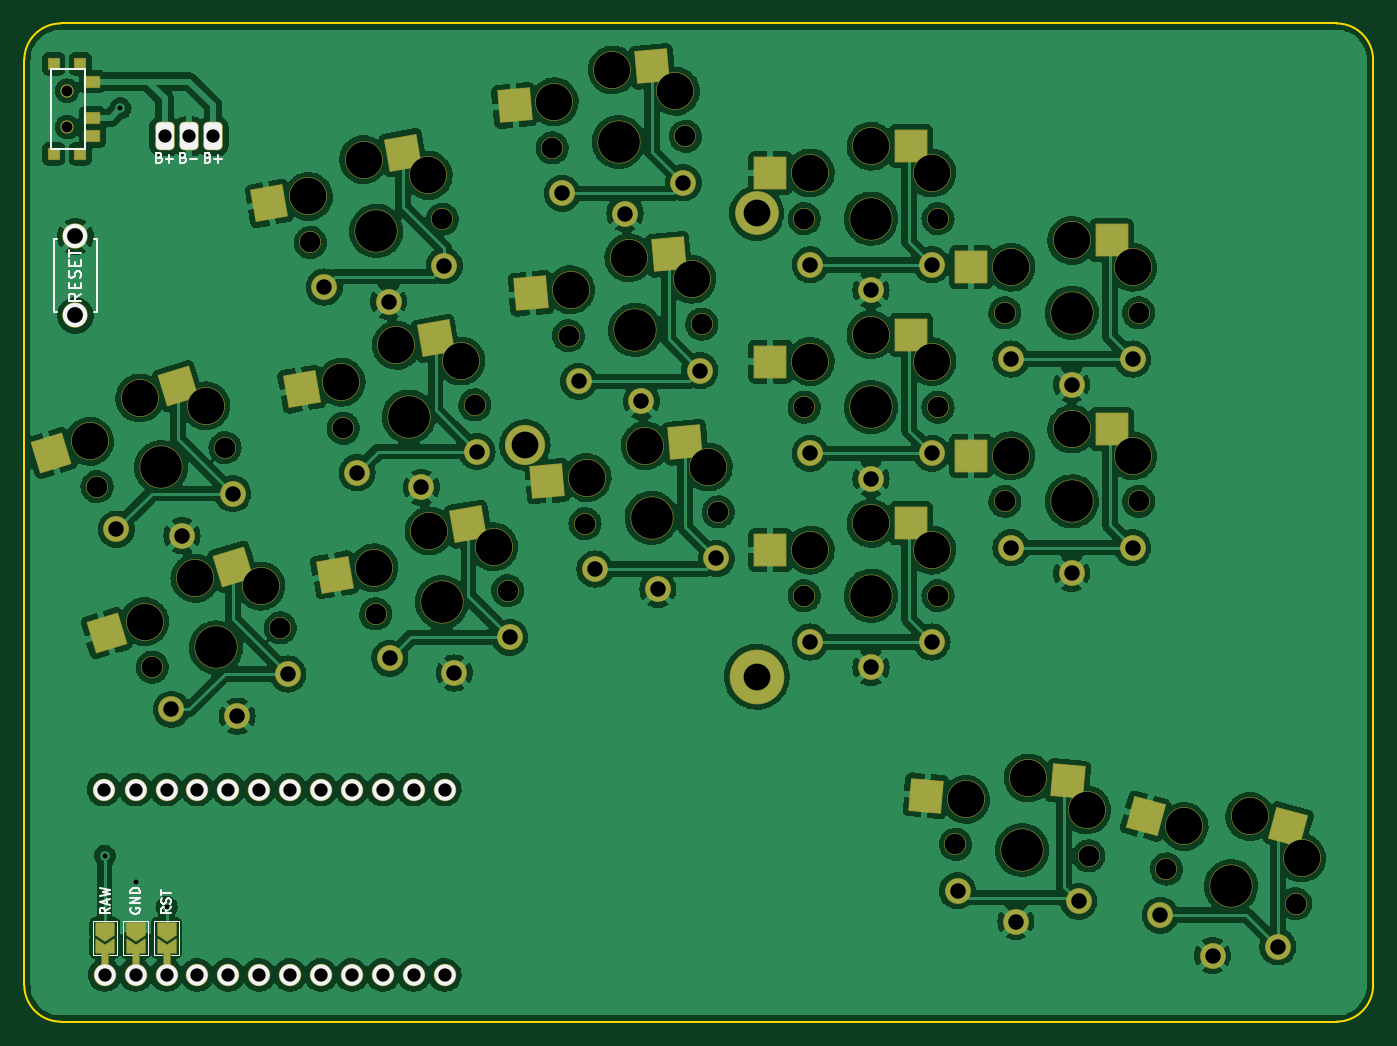
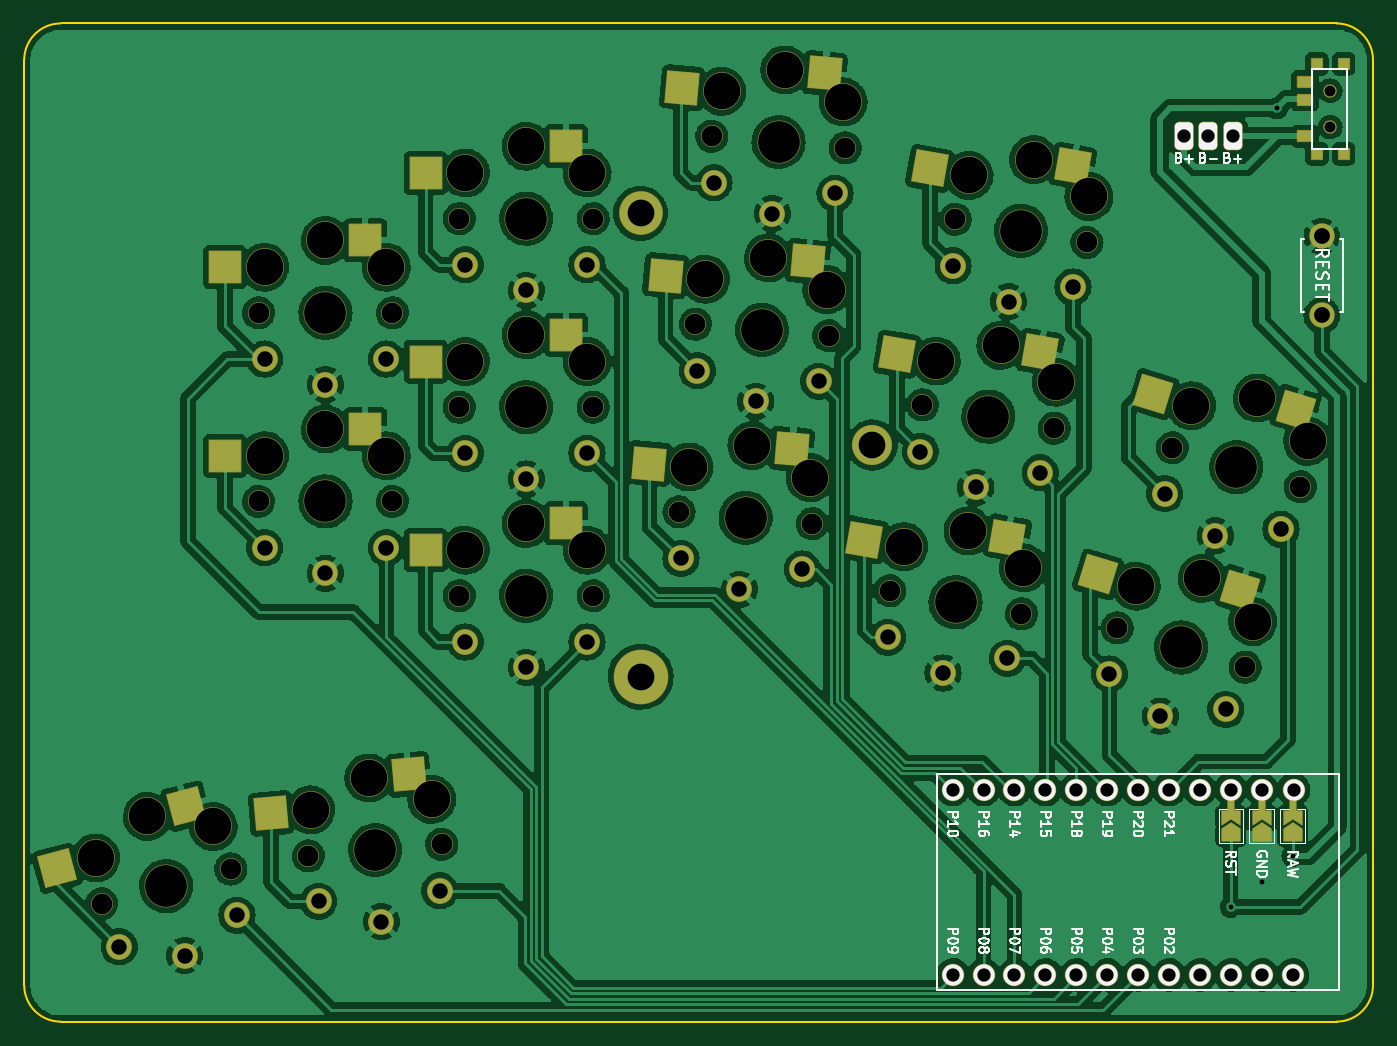
Circuit board: 11 layer files. Board 110.9 x 82.1 mm.
- bottom_copper: battoota_min-B_Cu.gbr (598853 bytes)
- bottom_mask: battoota_min-B_Mask.gbr (9533 bytes)
- paste: battoota_min-B_Paste.gbr (2308 bytes)
- bottom_silk: battoota_min-B_Silkscreen.gbr (26634 bytes)
- outline: battoota_min-Edge_Cuts.gbr (1012 bytes)
- top_copper: battoota_min-F_Cu.gbr (545870 bytes)
- top_mask: battoota_min-F_Mask.gbr (9570 bytes)
- paste: battoota_min-F_Paste.gbr (2309 bytes)
- top_silk: battoota_min-F_Silkscreen.gbr (8832 bytes)
- drill: battoota_min-NPTH.drl (2127 bytes)
- drill: battoota_min-PTH.drl (1969 bytes)

=== bottom_copper: battoota_min-B_Cu.gbr (598853 bytes, source omitted) ===
=== bottom_mask: battoota_min-B_Mask.gbr (9533 bytes, source omitted) ===
=== paste: battoota_min-B_Paste.gbr ===
%TF.GenerationSoftware,KiCad,Pcbnew,(6.0.4-0)*%
%TF.CreationDate,2022-06-15T11:08:27+02:00*%
%TF.ProjectId,battoota_min,62617474-6f6f-4746-915f-6d696e2e6b69,v1.0.0*%
%TF.SameCoordinates,Original*%
%TF.FileFunction,Paste,Bot*%
%TF.FilePolarity,Positive*%
%FSLAX46Y46*%
G04 Gerber Fmt 4.6, Leading zero omitted, Abs format (unit mm)*
G04 Created by KiCad (PCBNEW (6.0.4-0)) date 2022-06-15 11:08:27*
%MOMM*%
%LPD*%
G01*
G04 APERTURE LIST*
G04 Aperture macros list*
%AMRotRect*
0 Rectangle, with rotation*
0 The origin of the aperture is its center*
0 $1 length*
0 $2 width*
0 $3 Rotation angle, in degrees counterclockwise*
0 Add horizontal line*
21,1,$1,$2,0,0,$3*%
G04 Aperture macros list end*
%ADD10R,0.900000X0.900000*%
%ADD11R,1.250000X0.900000*%
%ADD12RotRect,2.600000X2.600000X345.000000*%
%ADD13RotRect,2.600000X2.600000X10.000000*%
%ADD14RotRect,2.600000X2.600000X355.000000*%
%ADD15RotRect,2.600000X2.600000X17.000000*%
%ADD16RotRect,2.600000X2.600000X5.000000*%
%ADD17R,2.600000X2.600000*%
G04 APERTURE END LIST*
D10*
%TO.C,T2*%
X193921762Y-60365501D03*
X193921762Y-67765501D03*
X196121762Y-60365501D03*
X196121762Y-67765501D03*
D11*
X197096762Y-66315501D03*
X197096762Y-63315501D03*
X197096762Y-61815501D03*
%TD*%
D12*
%TO.C,S15*%
X289081487Y-121374279D03*
X299668529Y-126488677D03*
%TD*%
D13*
%TO.C,S3*%
X221562419Y-99329222D03*
X233318976Y-99490163D03*
%TD*%
D14*
%TO.C,S14*%
X270787013Y-118777270D03*
X282101320Y-121975549D03*
%TD*%
D15*
%TO.C,S1*%
X202404681Y-103607376D03*
X214093220Y-102334354D03*
%TD*%
D16*
%TO.C,S6*%
X239292946Y-92032139D03*
X250990738Y-93217119D03*
%TD*%
D13*
%TO.C,S5*%
X216179326Y-68800182D03*
X227935883Y-68961123D03*
%TD*%
D17*
%TO.C,S13*%
X274336999Y-74882000D03*
X285887000Y-77082001D03*
%TD*%
%TO.C,S11*%
X257836999Y-67132000D03*
X269387000Y-69332001D03*
%TD*%
%TO.C,S12*%
X274336999Y-90382000D03*
X285887000Y-92582001D03*
%TD*%
D16*
%TO.C,S8*%
X236591117Y-61150103D03*
X248288909Y-62335083D03*
%TD*%
D17*
%TO.C,S9*%
X257836999Y-98132000D03*
X269387000Y-100332001D03*
%TD*%
%TO.C,S10*%
X257836999Y-82632000D03*
X269387000Y-84832001D03*
%TD*%
D15*
%TO.C,S2*%
X197872920Y-88784652D03*
X209561459Y-87511630D03*
%TD*%
D13*
%TO.C,S4*%
X218870872Y-84064702D03*
X230627429Y-84225643D03*
%TD*%
D16*
%TO.C,S7*%
X237942032Y-76591121D03*
X249639824Y-77776101D03*
%TD*%
M02*

=== bottom_silk: battoota_min-B_Silkscreen.gbr (26634 bytes, source omitted) ===
=== outline: battoota_min-Edge_Cuts.gbr ===
%TF.GenerationSoftware,KiCad,Pcbnew,(6.0.4-0)*%
%TF.CreationDate,2022-06-15T11:08:27+02:00*%
%TF.ProjectId,battoota_min,62617474-6f6f-4746-915f-6d696e2e6b69,v1.0.0*%
%TF.SameCoordinates,Original*%
%TF.FileFunction,Profile,NP*%
%FSLAX46Y46*%
G04 Gerber Fmt 4.6, Leading zero omitted, Abs format (unit mm)*
G04 Created by KiCad (PCBNEW (6.0.4-0)) date 2022-06-15 11:08:27*
%MOMM*%
%LPD*%
G01*
G04 APERTURE LIST*
%TA.AperFunction,Profile*%
%ADD10C,0.150000*%
%TD*%
G04 APERTURE END LIST*
D10*
X194506343Y-57041872D02*
X299379652Y-57041872D01*
X302379728Y-60041872D02*
G75*
G03*
X299379652Y-57041872I-3000028J-28D01*
G01*
X299379652Y-139095899D02*
X194506343Y-139095899D01*
X302379652Y-60041872D02*
X302379652Y-136095899D01*
X299379652Y-139095852D02*
G75*
G03*
X302379652Y-136095899I48J2999952D01*
G01*
X191506401Y-136095899D02*
G75*
G03*
X194506343Y-139095899I2999899J-101D01*
G01*
X194506343Y-57041843D02*
G75*
G03*
X191506343Y-60041872I57J-3000057D01*
G01*
X191506343Y-136095899D02*
X191506343Y-60041872D01*
M02*

=== top_copper: battoota_min-F_Cu.gbr (545870 bytes, source omitted) ===
=== top_mask: battoota_min-F_Mask.gbr (9570 bytes, source omitted) ===
=== paste: battoota_min-F_Paste.gbr ===
%TF.GenerationSoftware,KiCad,Pcbnew,(6.0.4-0)*%
%TF.CreationDate,2022-06-15T11:08:26+02:00*%
%TF.ProjectId,battoota_min,62617474-6f6f-4746-915f-6d696e2e6b69,v1.0.0*%
%TF.SameCoordinates,Original*%
%TF.FileFunction,Paste,Top*%
%TF.FilePolarity,Positive*%
%FSLAX46Y46*%
G04 Gerber Fmt 4.6, Leading zero omitted, Abs format (unit mm)*
G04 Created by KiCad (PCBNEW (6.0.4-0)) date 2022-06-15 11:08:26*
%MOMM*%
%LPD*%
G01*
G04 APERTURE LIST*
G04 Aperture macros list*
%AMRotRect*
0 Rectangle, with rotation*
0 The origin of the aperture is its center*
0 $1 length*
0 $2 width*
0 $3 Rotation angle, in degrees counterclockwise*
0 Add horizontal line*
21,1,$1,$2,0,0,$3*%
G04 Aperture macros list end*
%ADD10R,0.900000X0.900000*%
%ADD11R,1.250000X0.900000*%
%ADD12RotRect,2.600000X2.600000X345.000000*%
%ADD13RotRect,2.600000X2.600000X10.000000*%
%ADD14RotRect,2.600000X2.600000X355.000000*%
%ADD15RotRect,2.600000X2.600000X17.000000*%
%ADD16RotRect,2.600000X2.600000X5.000000*%
%ADD17R,2.600000X2.600000*%
G04 APERTURE END LIST*
D10*
%TO.C,T1*%
X196121762Y-60365501D03*
X193921762Y-67765501D03*
X193921762Y-60365501D03*
X196121762Y-67765501D03*
D11*
X197096762Y-61815501D03*
X197096762Y-64815501D03*
X197096762Y-66315501D03*
%TD*%
D12*
%TO.C,S15*%
X295408301Y-123069544D03*
X283682456Y-122205220D03*
%TD*%
D13*
%TO.C,S3*%
X228012910Y-98191827D03*
X217020406Y-102364040D03*
%TD*%
D14*
%TO.C,S14*%
X277312088Y-119348142D03*
X265614297Y-120533120D03*
%TD*%
D15*
%TO.C,S1*%
X208668478Y-101692343D03*
X198266375Y-107173105D03*
%TD*%
D16*
%TO.C,S6*%
X245818021Y-91461270D03*
X234503715Y-94659546D03*
%TD*%
D13*
%TO.C,S5*%
X222629817Y-67662787D03*
X211637313Y-71835000D03*
%TD*%
D17*
%TO.C,S13*%
X280886999Y-74882001D03*
X269336999Y-77082000D03*
%TD*%
%TO.C,S11*%
X264386999Y-67132001D03*
X252836999Y-69332000D03*
%TD*%
%TO.C,S12*%
X280886999Y-90382001D03*
X269336999Y-92582000D03*
%TD*%
D16*
%TO.C,S8*%
X243116192Y-60579234D03*
X231801886Y-63777510D03*
%TD*%
D17*
%TO.C,S9*%
X264386999Y-98132001D03*
X252836999Y-100332000D03*
%TD*%
%TO.C,S10*%
X264386999Y-82632001D03*
X252836999Y-84832000D03*
%TD*%
D15*
%TO.C,S2*%
X204136717Y-86869619D03*
X193734614Y-92350381D03*
%TD*%
D13*
%TO.C,S4*%
X225321363Y-82927307D03*
X214328859Y-87099520D03*
%TD*%
D16*
%TO.C,S7*%
X244467107Y-76020252D03*
X233152801Y-79218528D03*
%TD*%
M02*

=== top_silk: battoota_min-F_Silkscreen.gbr (8832 bytes, source omitted) ===
=== drill: battoota_min-NPTH.drl ===
M48
; DRILL file {KiCad (6.0.4-0)} date 2022 June 15, Wednesday 11:08:40
; FORMAT={-:-/ absolute / metric / decimal}
; #@! TF.CreationDate,2022-06-15T11:08:40+02:00
; #@! TF.GenerationSoftware,Kicad,Pcbnew,(6.0.4-0)
; #@! TF.FileFunction,NonPlated,1,2,NPTH
FMAT,2
METRIC
; #@! TA.AperFunction,NonPlated,NPTH,ComponentDrill
T1C0.900
; #@! TA.AperFunction,NonPlated,NPTH,ComponentDrill
T2C1.702
; #@! TA.AperFunction,NonPlated,NPTH,ComponentDrill
T3C3.000
; #@! TA.AperFunction,NonPlated,NPTH,ComponentDrill
T4C3.429
%
G90
G05
T1
X195.022Y-62.566
X195.022Y-65.566
T2
X197.485Y-95.125
X202.017Y-109.948
X208.004Y-91.909
X212.536Y-106.732
X215.021Y-75.046
X217.713Y-90.311
X220.404Y-105.575
X225.854Y-73.136
X228.546Y-88.401
X231.237Y-103.665
X234.893Y-67.271
X236.244Y-82.712
X237.595Y-98.153
X245.851Y-66.313
X247.202Y-81.754
X248.553Y-97.195
X255.612Y-73.082
X255.612Y-88.582
X255.612Y-104.082
X266.612Y-73.082
X266.612Y-88.582
X266.612Y-104.082
X268.052Y-124.511
X272.112Y-80.832
X272.112Y-96.332
X279.01Y-125.469
X283.112Y-80.832
X283.112Y-96.332
X285.392Y-126.546
X296.018Y-129.393
T3
X196.867Y-91.393
X201.005Y-87.827
X201.398Y-106.216
X205.537Y-102.65
X206.43Y-88.469
X210.961Y-103.292
X214.863Y-71.266
X217.554Y-86.531
X219.405Y-68.231
X220.246Y-101.795
X222.096Y-83.496
X224.711Y-69.53
X224.788Y-98.761
X227.402Y-84.794
X230.094Y-100.059
X235.064Y-63.492
X236.415Y-78.933
X237.766Y-94.374
X239.854Y-60.865
X241.205Y-76.306
X242.555Y-91.747
X245.026Y-62.621
X246.377Y-78.062
X247.728Y-93.503
X256.112Y-69.332
X256.112Y-84.832
X256.112Y-100.332
X261.112Y-67.132
X261.112Y-82.632
X261.112Y-98.132
X266.112Y-69.332
X266.112Y-84.832
X266.112Y-100.332
X268.877Y-120.819
X272.612Y-77.082
X272.612Y-92.582
X274.05Y-119.063
X277.612Y-74.882
X277.612Y-90.382
X278.839Y-121.69
X282.612Y-77.082
X282.612Y-92.582
X286.846Y-123.053
X292.245Y-122.222
X296.505Y-125.641
T4
X202.744Y-93.517
X207.276Y-108.34
X220.438Y-74.091
X223.129Y-89.356
X225.821Y-104.62
X240.372Y-66.792
X241.723Y-82.233
X243.074Y-97.674
X261.112Y-73.082
X261.112Y-88.582
X261.112Y-104.082
X273.531Y-124.99
X277.612Y-80.832
X277.612Y-96.332
X290.705Y-127.969
T0
M30

=== drill: battoota_min-PTH.drl ===
M48
; DRILL file {KiCad (6.0.4-0)} date 2022 June 15, Wednesday 11:08:40
; FORMAT={-:-/ absolute / metric / decimal}
; #@! TF.CreationDate,2022-06-15T11:08:40+02:00
; #@! TF.GenerationSoftware,Kicad,Pcbnew,(6.0.4-0)
; #@! TF.FileFunction,Plated,1,2,PTH
FMAT,2
METRIC
; #@! TA.AperFunction,Plated,PTH,ViaDrill
T1C0.400
; #@! TA.AperFunction,Plated,PTH,ComponentDrill
T2C1.092
; #@! TA.AperFunction,Plated,PTH,ComponentDrill
T3C1.270
; #@! TA.AperFunction,Plated,PTH,ComponentDrill
T4C1.300
; #@! TA.AperFunction,Plated,PTH,ComponentDrill
T5C2.200
%
G90
G05
T1
X198.12Y-125.476
X199.409Y-64.013
X200.66Y-127.635
X203.2Y-129.667
T2
X198.036Y-120.015
X198.12Y-135.255
X200.66Y-120.015
X200.66Y-135.255
X203.035Y-66.324
X203.2Y-120.015
X203.2Y-135.255
X205.035Y-66.324
X205.74Y-120.015
X205.74Y-135.255
X207.035Y-66.324
X208.28Y-120.015
X208.28Y-135.255
X210.82Y-120.015
X210.82Y-135.255
X213.36Y-120.015
X213.36Y-135.255
X215.9Y-120.015
X215.9Y-135.255
X218.44Y-120.015
X218.44Y-135.255
X220.98Y-120.015
X220.98Y-135.255
X223.52Y-120.015
X223.52Y-135.255
X226.06Y-120.015
X226.06Y-135.255
T3
X199.074Y-98.613
X203.606Y-113.436
X204.469Y-99.159
X208.637Y-95.689
X209.001Y-113.982
X213.169Y-110.512
X216.174Y-78.702
X218.865Y-93.966
X221.462Y-79.901
X221.557Y-109.231
X224.154Y-95.166
X226.022Y-76.965
X226.845Y-110.43
X228.713Y-92.23
X231.405Y-107.494
X235.722Y-71.013
X237.073Y-86.454
X238.424Y-101.895
X240.886Y-72.67
X242.237Y-88.111
X243.588Y-103.552
X245.684Y-70.142
X247.035Y-85.583
X248.386Y-101.024
X256.112Y-76.882
X256.112Y-92.382
X256.112Y-107.882
X261.112Y-78.982
X261.112Y-94.482
X261.112Y-109.982
X266.112Y-76.882
X266.112Y-92.382
X266.112Y-107.882
X268.219Y-128.34
X272.612Y-84.632
X272.612Y-100.132
X273.017Y-130.868
X277.612Y-86.732
X277.612Y-102.232
X278.181Y-129.211
X282.612Y-84.632
X282.612Y-100.132
X284.892Y-130.346
X289.178Y-133.668
X294.551Y-132.934
T4
X195.707Y-74.549
X195.707Y-81.049
T5
X232.664Y-91.694
X251.714Y-72.644
X251.714Y-110.744
T0
M30

